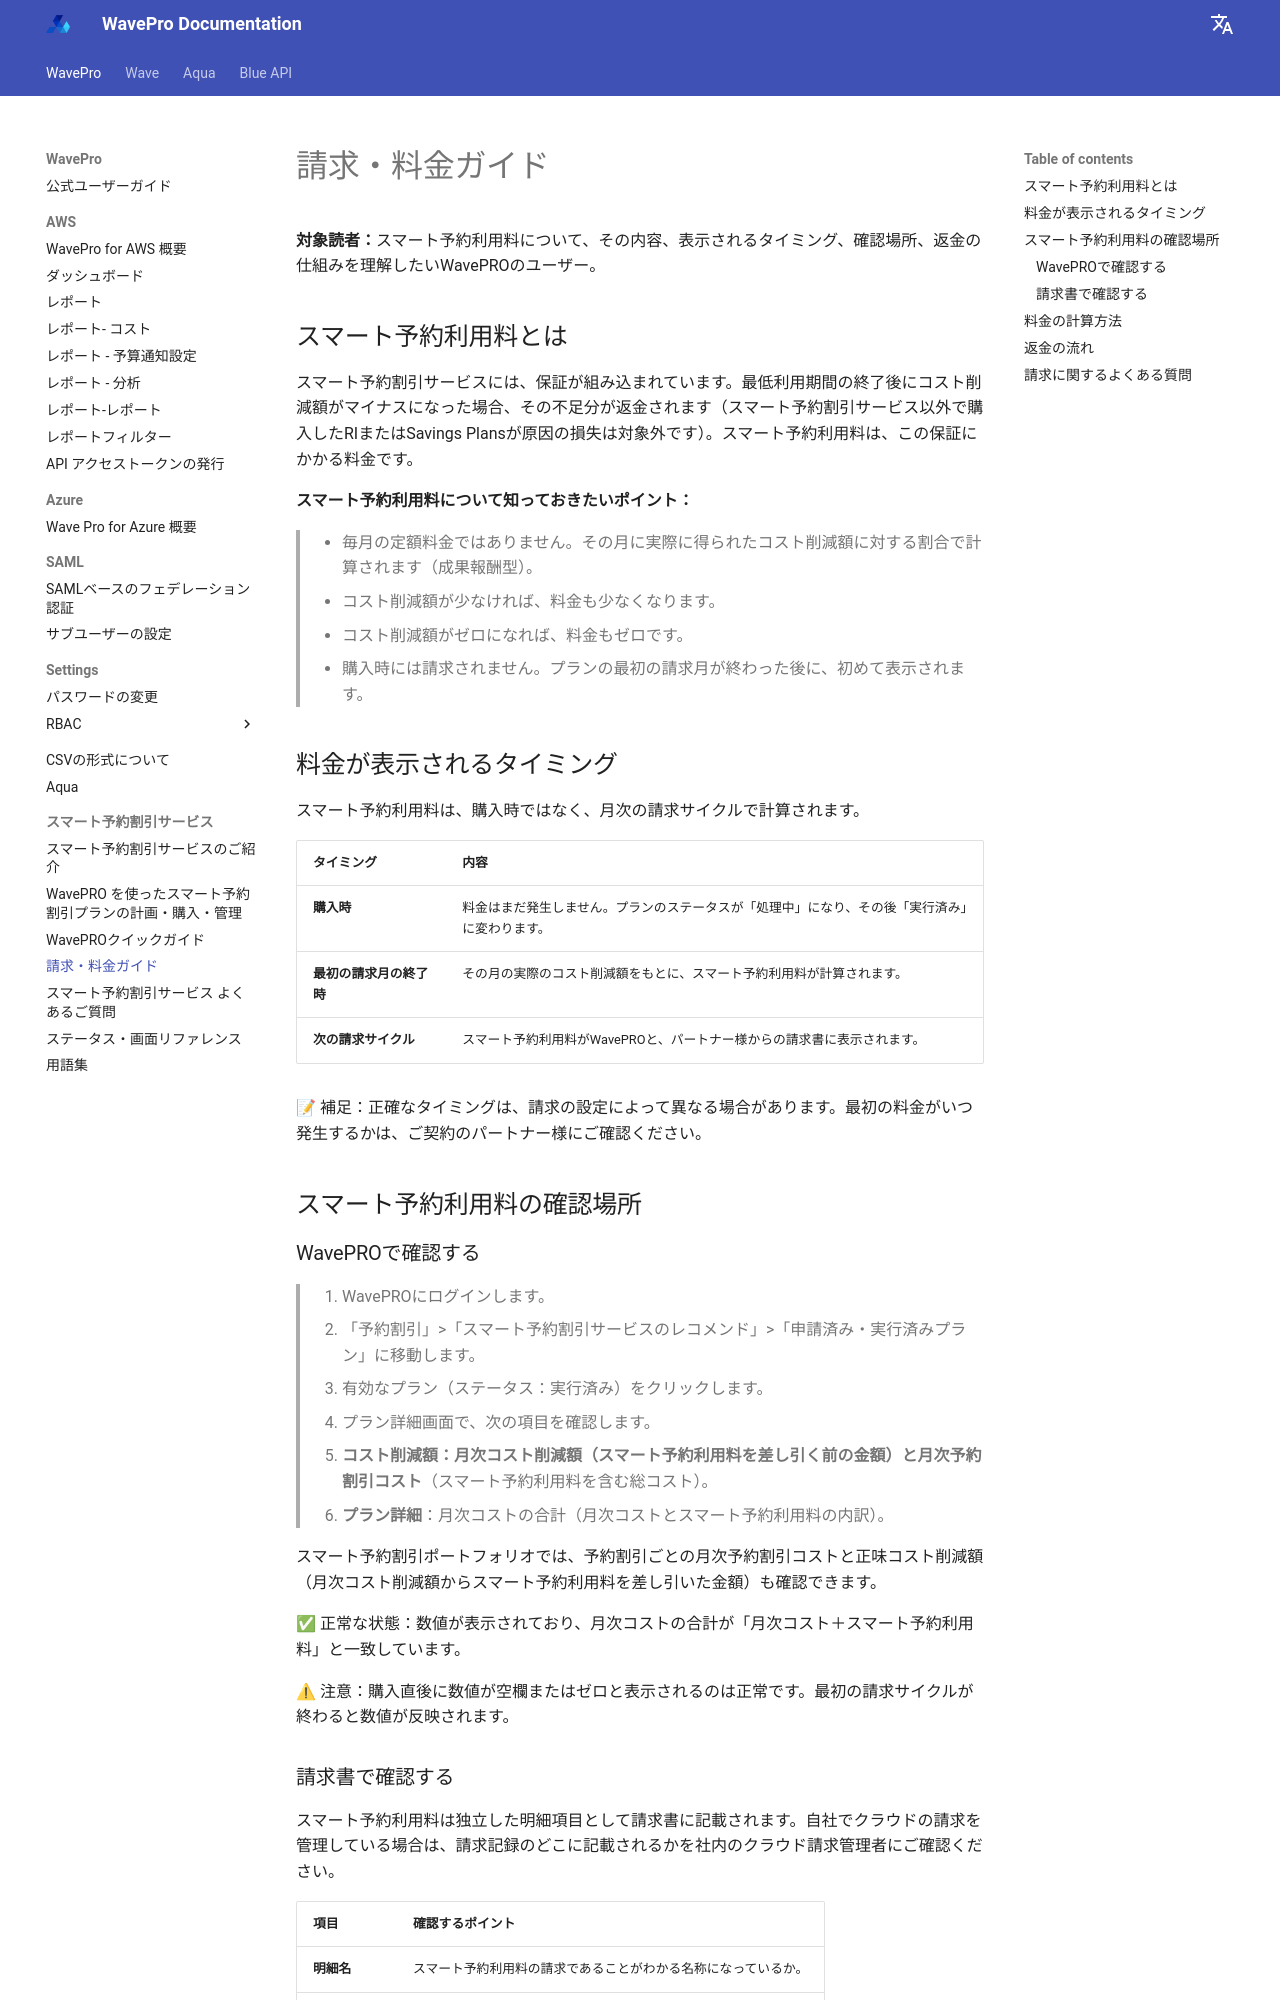

repository: alphauslabs/wavedocs-ja · page: wavepro/gc-billing-and-fee-guide/index.html · generator: mkdocs

# 請求・料金ガイド

**対象読者：**スマート予約利用料について、その内容、表示されるタイミング、確認場所、返金の仕組みを理解したいWavePROのユーザー。

## スマート予約利用料とは

スマート予約割引サービスには、保証が組み込まれています。最低利用期間の終了後にコスト削減額がマイナスになった場合、その不足分が返金されます（スマート予約割引サービス以外で購入したRIまたはSavings Plansが原因の損失は対象外です）。スマート予約利用料は、この保証にかかる料金です。

**スマート予約利用料について知っておきたいポイント：**

> * 毎月の定額料金ではありません。その月に実際に得られたコスト削減額に対する割合で計算されます（成果報酬型）。  
> * コスト削減額が少なければ、料金も少なくなります。  
> * コスト削減額がゼロになれば、料金もゼロです。  
> * 購入時には請求されません。プランの最初の請求月が終わった後に、初めて表示されます。

## 料金が表示されるタイミング

スマート予約利用料は、購入時ではなく、月次の請求サイクルで計算されます。

| タイミング | 内容 |
| :---- | :---- |
| **購入時** | 料金はまだ発生しません。プランのステータスが「処理中」になり、その後「実行済み」に変わります。 |
| **最初の請求月の終了時** | その月の実際のコスト削減額をもとに、スマート予約利用料が計算されます。 |
| **次の請求サイクル** | スマート予約利用料がWavePROと、パートナー様からの請求書に表示されます。 |

📝 補足：正確なタイミングは、請求の設定によって異なる場合があります。最初の料金がいつ発生するかは、ご契約のパートナー様にご確認ください。

## スマート予約利用料の確認場所

### WavePROで確認する

> 1. WavePROにログインします。  
> 2. 「予約割引」\>「スマート予約割引サービスのレコメンド」\>「申請済み・実行済みプラン」に移動します。  
> 3. 有効なプラン（ステータス：実行済み）をクリックします。  
> 4. プラン詳細画面で、次の項目を確認します。  
   * **コスト削減額：月次コスト削減額（スマート予約利用料を差し引く前の金額）と月次予約割引コスト**（スマート予約利用料を含む総コスト）。  
   * **プラン詳細**：月次コストの合計（月次コストとスマート予約利用料の内訳）。

スマート予約割引ポートフォリオでは、予約割引ごとの月次予約割引コストと正味コスト削減額（月次コスト削減額からスマート予約利用料を差し引いた金額）も確認できます。

✅ 正常な状態：数値が表示されており、月次コストの合計が「月次コスト＋スマート予約利用料」と一致しています。

⚠ 注意：購入直後に数値が空欄またはゼロと表示されるのは正常です。最初の請求サイクルが終わると数値が反映されます。
